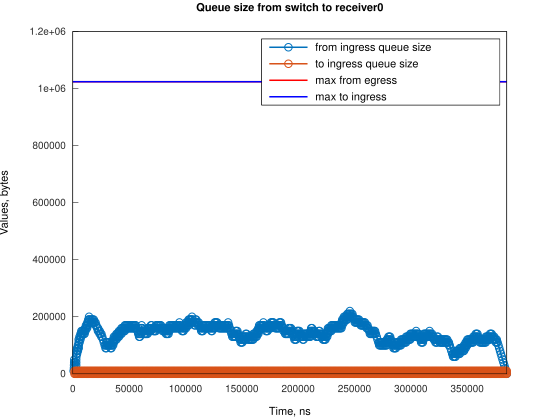

Values plotted in this chart, from the file beside it:
Time, from_ingress_queue_size, to_ingress_queue_size
762.1, 10000, nan
1056, 20000, nan
1136, 30000, nan
1248, 40000, nan
1369, 50000, nan
1507, 40000, 10000
1507, 40000, 0
2252, 30000, 10000
2252, 30000, 0
2261, 40000, 0
2997, 30000, 10000
2997, 30000, 0
3003, 40000, 0
3004, 50000, 0
3136, 60000, 0
3248, 70000, 0
3369, 80000, 0
3742, 70000, 10000
3742, 70000, 0
3751, 80000, 0
3881, 90000, 0
4487, 80000, 10000
4487, 80000, 0
4490, 90000, 0
4624, 100000, 0
5232, 90000, 10000
5232, 90000, 0
5236, 100000, 0
5241, 110000, 0
5250, 120000, 0
5977, 110000, 10000
5977, 110000, 0
5981, 120000, 0
5994, 130000, 0
6723, 120000, 10000
6723, 120000, 0
6741, 130000, 0
6895, 140000, 0
7468, 130000, 10000
7468, 130000, 0
7486, 140000, 0
7640, 150000, 0
8213, 140000, 10000
8213, 140000, 0
8389, 150000, 0
8958, 140000, 10000
8958, 140000, 0
8966, 150000, 0
9703, 140000, 10000
9703, 140000, 0
9711, 150000, 0
10448, 140000, 10000
10448, 140000, 0
10455, 150000, 0
10982, 160000, 0
11193, 150000, 10000
11193, 150000, 0
11200, 160000, 0
11729, 170000, 0
11938, 160000, 10000
... 1,488 more rows
